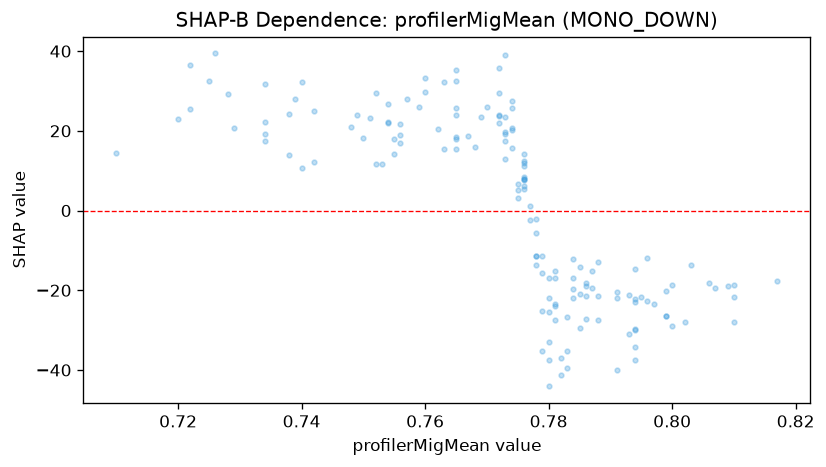

The table this chart was drawn from, first rows:
feature_value, shap_value
0.767, 18.78
0.769, 23.54
0.783, -26.58
0.794, -29.61
0.807, -19.32
0.795, -21.66
0.788, -27.45
0.794, -37.43
0.794, -22.93
0.794, -14.59
0.799, -26.48
0.803, -13.54
0.799, -26.53
0.799, -20.19
0.784, -12.27
0.776, 7.567
0.783, -39.49
0.783, -35.29
0.773, 39.15
0.773, 17.51
0.772, 23.84
0.755, 14.1
0.777, 1.048
0.777, -2.344
0.782, -41.16
0.782, -37.01
0.817, -17.56
0.802, -27.87
0.776, 12.02
0.78, -33.05
0.78, -44.1
0.765, 32.41
0.772, 35.88
0.772, 29.47
0.75, 18.23
0.725, 32.59
0.729, 20.7
0.77, 26.01
0.752, 11.6
0.778, -2.115
0.784, -17.01
0.787, -19.48
0.762, 20.47
0.759, 26.1
0.748, 20.97
0.754, 26.78
0.753, 11.68
0.765, 15.47
0.765, 25.78
0.765, 18.36
0.754, 22.11
0.779, -35.23
0.779, -25.17
0.775, 6.773
0.788, -21.31
0.791, -22.02
0.796, -22.78
0.781, -23.37
0.781, -27.35
0.781, -24.05
... 94 more rows
